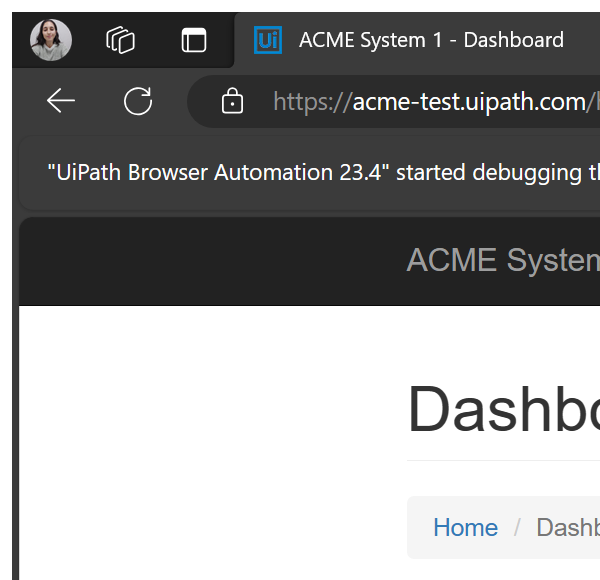
Task: Robotic Enterprise Framework - First Project
Workflow: System1_NavigateTo_WIDetails

Step 1: Attach Dashboard in window 'ACME System 1 - *' (msedge.exe)
